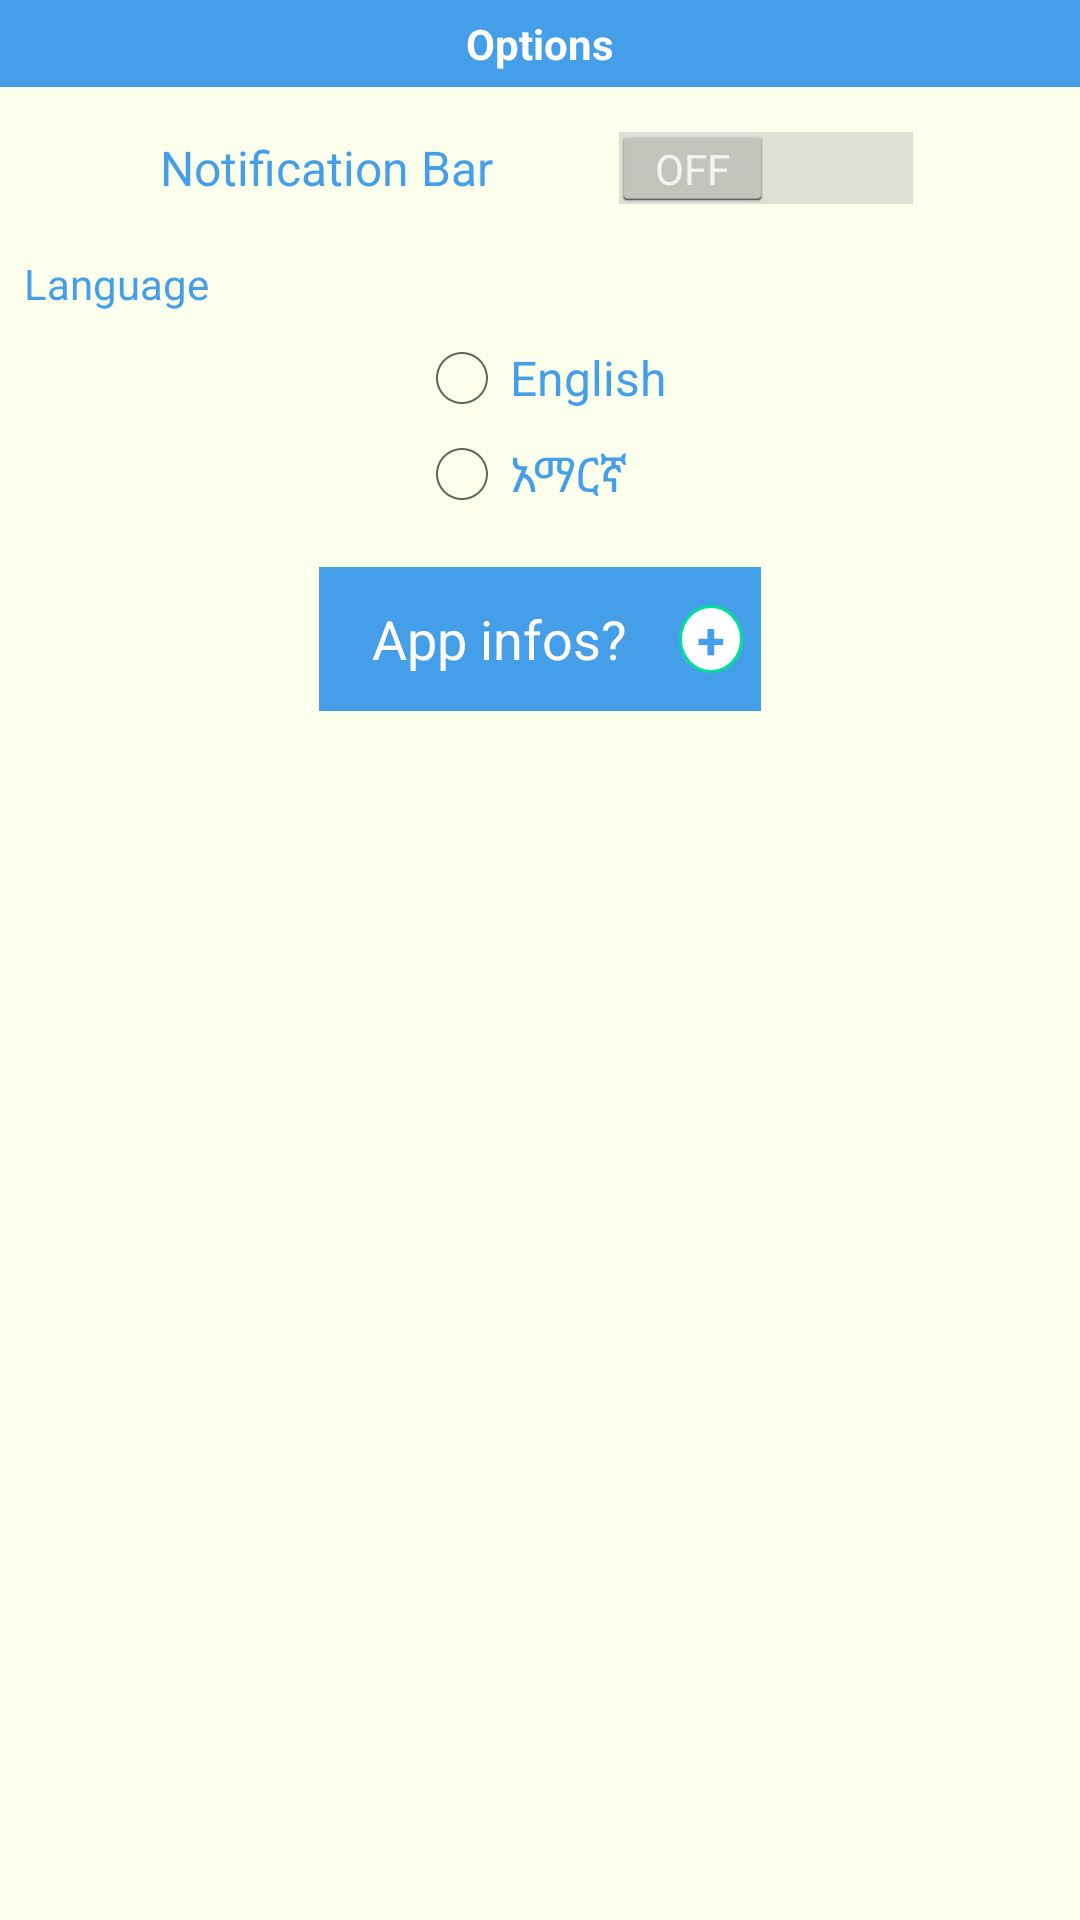

Produce the Android XML layout that renders to this screen, including the resource entries it uses.
<!-- AndroidManifest.xml: application theme TransparentTheme -->
<!-- res/layout/frame_settings.xml -->
<?xml version="1.0" encoding="utf-8"?>
<FrameLayout xmlns:android="http://schemas.android.com/apk/res/android"
    android:orientation="vertical" android:layout_width="wrap_content"
    android:layout_height="wrap_content"
    android:background="#FFFDFFED"
    android:elevation="40dp">

    <LinearLayout
        android:orientation="vertical"
        android:layout_width="match_parent"
        android:layout_height="wrap_content"
        android:layout_gravity="left"
        android:layout_marginBottom="8dp">

        <RelativeLayout
            android:layout_width="match_parent"
            android:layout_height="wrap_content"
            android:layout_gravity="center"
            android:background="#ba007ae7"
            android:layout_marginBottom="5dp">

            <TextView
                android:layout_width="wrap_content"
                android:layout_height="wrap_content"
                android:textAppearance="?android:attr/textAppearanceSmall"
                android:text="Options"
                android:id="@+id/textView4"
                android:layout_gravity="center"
                android:layout_alignParentTop="true"
                android:layout_centerHorizontal="true"
                android:textColor="#FFFFFF"
                android:layout_marginTop="5dp"
                android:layout_marginBottom="5dp"
                android:textStyle="bold" />
        </RelativeLayout>

        <Switch
            android:layout_width="wrap_content"
            android:layout_height="wrap_content"
            android:text="On Screen Floaing  button"
            android:id="@+id/switch1"
            android:layout_gravity="center_horizontal"
            android:layout_marginBottom="10dp"
            android:layout_marginLeft="8dp"
            android:layout_marginTop="8dp"
            android:layout_marginRight="8dp"
            android:textColor="#ba007ae7"
            android:visibility="gone" />

        <Switch
            android:layout_width="wrap_content"
            android:layout_height="wrap_content"
            android:text="Notification Bar      "
            android:id="@+id/switch2"
            android:layout_gravity="center_horizontal"
            android:layout_marginBottom="15dp"
            android:layout_marginLeft="8dp"
            android:layout_marginTop="8dp"
            android:layout_marginRight="8dp"
            android:textColor="#ba007ae7" />

        <TextView
            android:layout_width="wrap_content"
            android:layout_height="wrap_content"
            android:textAppearance="?android:attr/textAppearanceSmall"
            android:text="Language"
            android:id="@+id/textView2"
            android:layout_marginLeft="8dp"
            android:layout_marginBottom="6dp"
            android:textColor="#ba007ae7"
            android:textSize="14dp" />

        <RadioGroup
            android:layout_width="wrap_content"
            android:layout_height="wrap_content"
            android:layout_gravity="center_horizontal"
            android:layout_marginBottom="15dp"
            android:id="@+id/rg">

            <RadioButton
                android:layout_width="wrap_content"
                android:layout_height="wrap_content"
                android:text="English"
                android:id="@+id/radioButton"
                android:textColor="#ba007ae7" />

            <RadioButton
                android:layout_width="wrap_content"
                android:layout_height="wrap_content"
                android:text="አማርኛ"
                android:id="@+id/radioButton2"
                android:textColor="#ba007ae7" />
        </RadioGroup>

        <LinearLayout
            android:orientation="horizontal"
            android:layout_width="wrap_content"
            android:layout_height="fill_parent"
            android:layout_gravity="center_horizontal">

            <Button
                android:layout_width="120dp"
                android:layout_height="wrap_content"
                android:text="   App infos?   "
                android:id="@+id/button"
                android:layout_gravity="center_horizontal"
                android:textColor="#FFFFFF"
                android:background="#ba007ae7" />

            <LinearLayout
                android:orientation="horizontal"
                android:layout_width="match_parent"
                android:layout_height="match_parent"
                android:background="#ba007ae7"
                android:layout_gravity="center_vertical">

                <TextView
                    android:layout_width="wrap_content"
                    android:layout_height="wrap_content"
                    android:textAppearance="?android:attr/textAppearanceSmall"
                    android:text="+"
                    android:id="@+id/textView"
                    android:textColor="#ba007ae7"
                    android:textSize="17dp"
                    android:layout_gravity="center"
                    android:textStyle="bold"
                    android:paddingLeft="6dp"
                    android:paddingRight="6dp"
                    android:background="@drawable/circle"
                    android:layout_marginRight="6dp" />
            </LinearLayout>
        </LinearLayout>

        <ScrollView
            android:layout_width="match_parent"
            android:layout_height="wrap_content"
            android:id="@+id/scrollView"
            android:background="#ba007ae7">

            <LinearLayout
                android:orientation="vertical"
                android:layout_width="fill_parent"
                android:layout_height="wrap_content"
                android:layout_marginLeft="10dp"
                android:layout_marginRight="10dp">

                <TextView
                    android:layout_width="wrap_content"
                    android:layout_height="wrap_content"
                    android:textAppearance="?android:attr/textAppearanceMedium"
                    android:id="@+id/textView6"
                    android:password="false"
                    android:textColor="#FFFFFF"
                    android:visibility="gone"
                    android:text="@string/app_info"
                    android:layout_marginTop="20dp"
                    android:textSize="14dp" />
            </LinearLayout>
        </ScrollView>

    </LinearLayout>
</FrameLayout>
<!-- resources referenced by this layout -->
<resources>
  <!-- drawable circle (drawable) -->
  <?xml version="1.0" encoding="utf-8"?>
  <shape xmlns:android="http://schemas.android.com/apk/res/android"  android:shape="oval" >
      <solid android:color="#FFFFFF"/>
              <stroke android:width="1dp"  android:color="#ff00e198"/>
  </shape>
  <string name="app_info">Ecards</string>
  <style name="TransparentTheme" parent="@android:style/Theme.Holo.Light">
          <item name="android:windowBackground">@null</item>
          <item name="android:actionBarStyle">@style/ActionBarStyle.Transparent</item>
          <item name="android:windowActionBarOverlay">true</item>
          <item name="android:windowContentOverlay">@null</item>
      </style>
  <style name="ActionBarStyle.Transparent" parent="@android:Widget.ActionBar">
          <item name="android:background">#1e92cd</item>
          <item name="android:height">70dp</item>
          <item name="android:displayOptions">homeAsUp|showHome|showTitle</item>
          <item name="android:titleTextStyle">@style/ActionBarStyle.Transparent.TitleTextStyle</item>
      </style>
  <style name="ActionBarStyle.Transparent.TitleTextStyle" parent="@android:style/TextAppearance.Holo.Widget.ActionBar.Title">
          <item name="android:textColor">#FFFFFF</item>
      </style>
</resources>
